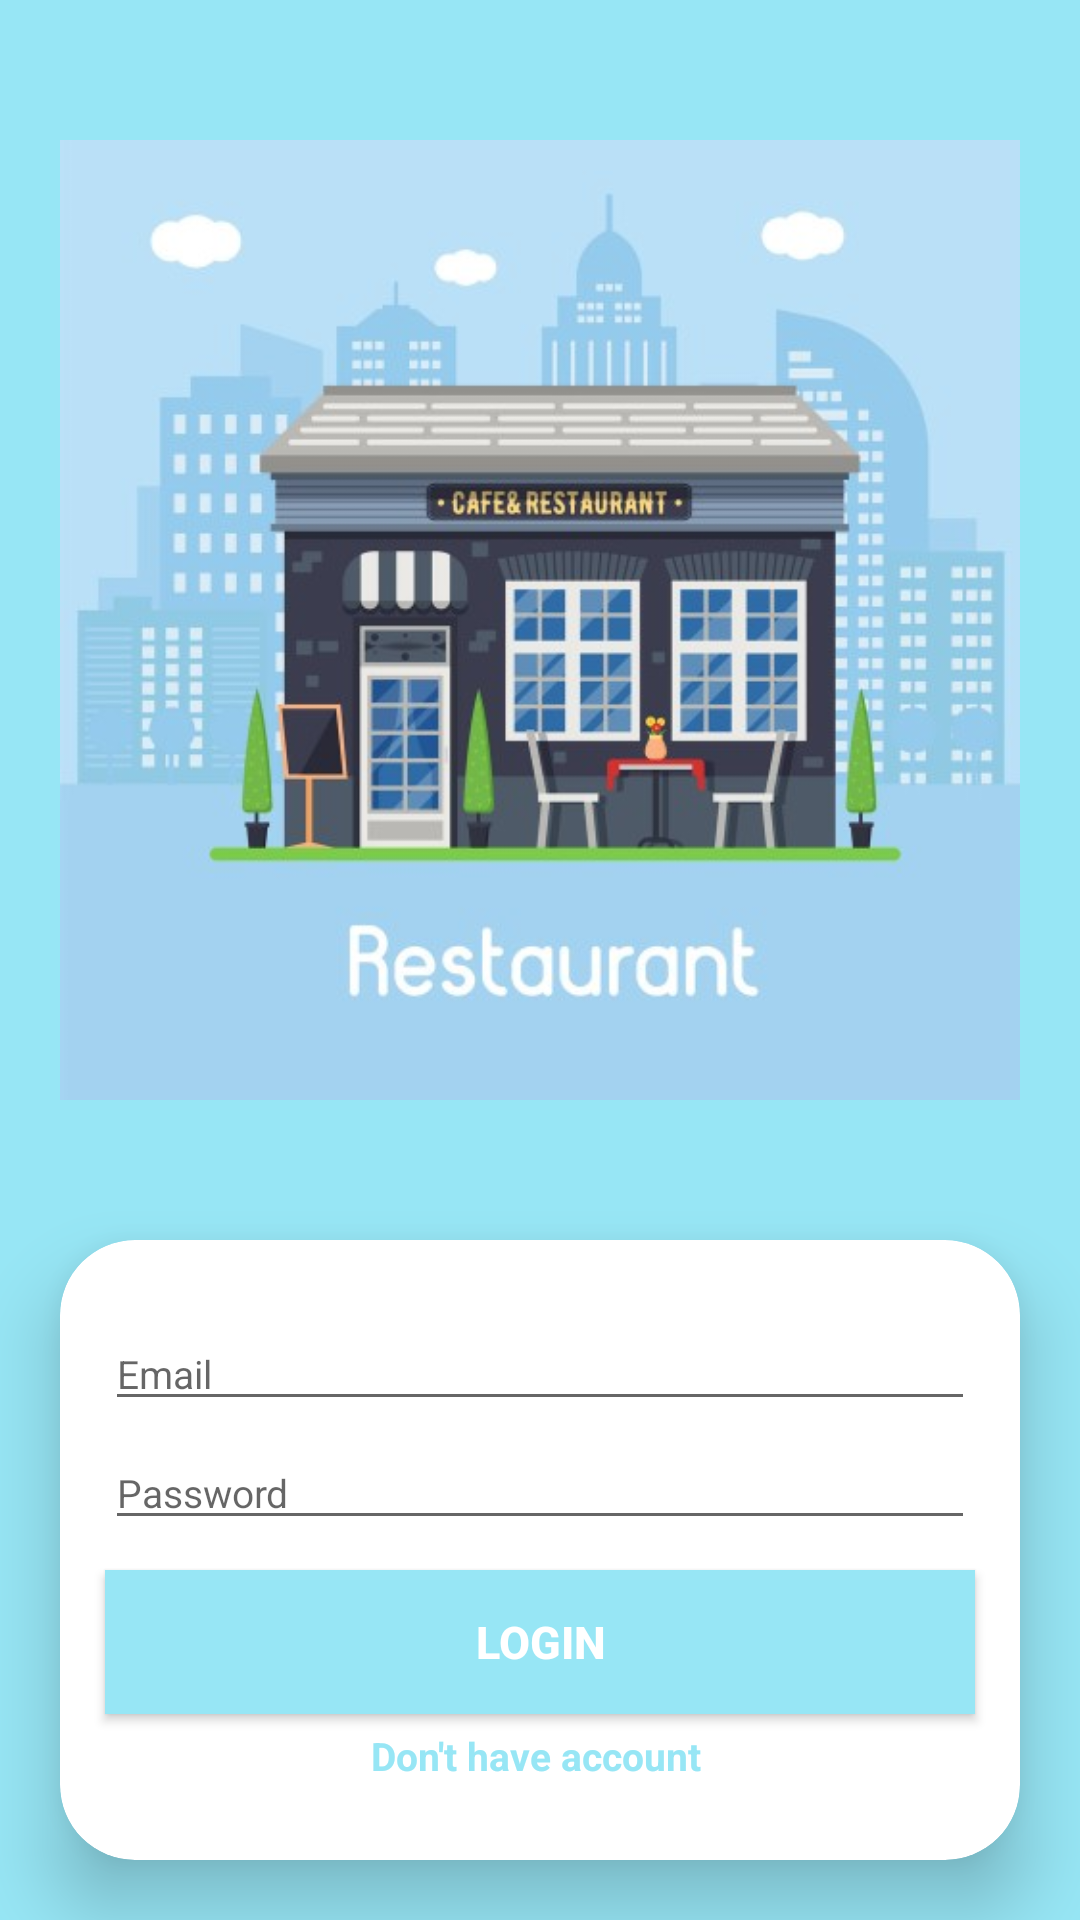

Write the Android layout XML for this screen, with the resource values it uses.
<!-- AndroidManifest.xml: application theme AppTheme -->
<!-- res/layout/activity_login.xml -->
<?xml version="1.0" encoding="utf-8"?>
<LinearLayout xmlns:android="http://schemas.android.com/apk/res/android"
    xmlns:app="http://schemas.android.com/apk/res-auto"
    xmlns:tools="http://schemas.android.com/tools"
    android:layout_width="match_parent"
    android:layout_height="match_parent"
    android:background="@color/colorAccent"
    android:focusable="true"
    android:focusableInTouchMode="true"
    android:gravity="center_horizontal"
    android:orientation="vertical"
    tools:context=".LoginActivity">

    <ImageView
        android:layout_width="match_parent"
        android:layout_height="0dp"
        android:layout_weight="2"
        android:padding="20dp"
        android:src="@drawable/res" />

    <android.support.v7.widget.CardView
        android:layout_width="match_parent"
        android:layout_height="0dp"
        android:layout_marginStart="20dp"
        android:layout_marginEnd="20dp"
        android:layout_marginBottom="20dp"
        android:layout_weight="1"
        app:cardCornerRadius="25dp"
        app:cardElevation="15dp">

        <LinearLayout
            android:layout_width="match_parent"
            android:layout_height="match_parent"
            android:orientation="vertical"
            android:gravity="center">

            <EditText
                android:id="@+id/login_mail"
                android:layout_width="match_parent"
                android:layout_height="wrap_content"
                android:layout_marginStart="15dp"
                android:layout_marginTop="5dp"
                android:layout_marginEnd="15dp"
                android:layout_marginBottom="5dp"
                android:hint="Email"
                android:textSize="13sp"
                android:inputType="textEmailAddress"/>

            <EditText
                android:id="@+id/login_password"
                android:layout_width="match_parent"
                android:layout_height="wrap_content"
                android:layout_marginStart="15dp"
                android:layout_marginEnd="15dp"
                android:layout_marginBottom="5dp"
                android:hint="Password"
                android:textSize="13sp"
                android:inputType="textPassword"/>

            <Button
                android:id="@+id/login_btn"
                android:layout_width="match_parent"
                android:layout_height="wrap_content"
                android:layout_marginStart="15dp"
                android:layout_marginTop="5dp"
                android:layout_marginEnd="15dp"
                android:layout_marginBottom="5dp"
                android:background="@drawable/buttons"
                android:text="Login"
                android:textColor="@color/white"
                android:textSize="15sp"
                android:textStyle="bold" />

            <TextView
                android:id="@+id/create_account"
                android:layout_width="match_parent"
                android:layout_height="wrap_content"
                android:layout_marginStart="15dp"
                android:layout_marginEnd="15dp"
                android:layout_marginBottom="5dp"
                android:clickable="true"
                android:focusable="true"
                android:gravity="center"
                android:text="Don't have account "
                android:textColor="@color/colorAccent"
                android:textSize="13sp"
                android:textStyle="bold" />

        </LinearLayout>

    </android.support.v7.widget.CardView>


</LinearLayout>
<!-- resources referenced by this layout -->
<resources>
  <color name="colorAccent">#97E6F5</color>
  <color name="white">#FFF</color>
  <!-- drawable buttons (drawable) -->
  <?xml version="1.0" encoding="utf-8"?>
  <selector xmlns:android="http://schemas.android.com/apk/res/android">
      <item>
          <shape android:shape="rectangle">
              <corners android:radius="@dimen/_20sdp"/>
              <solid android:color="@color/buttons"/>
          </shape>
      </item>
  </selector>
  <!-- drawable res: jpg bitmap (drawable-hdpi, 28285 bytes) -->
  <style name="AppTheme" parent="Theme.AppCompat.Light.NoActionBar">
          
          <item name="colorPrimary">@color/colorPrimary</item>
          <item name="colorPrimaryDark">@color/colorPrimaryDark</item>
          <item name="colorAccent">@color/colorAccent</item>
      </style>
  <color name="buttons">#97E6F5</color>
  <color name="colorPrimary">#97E6F5</color>
  <color name="colorPrimaryDark">#97E6F5</color>
</resources>
